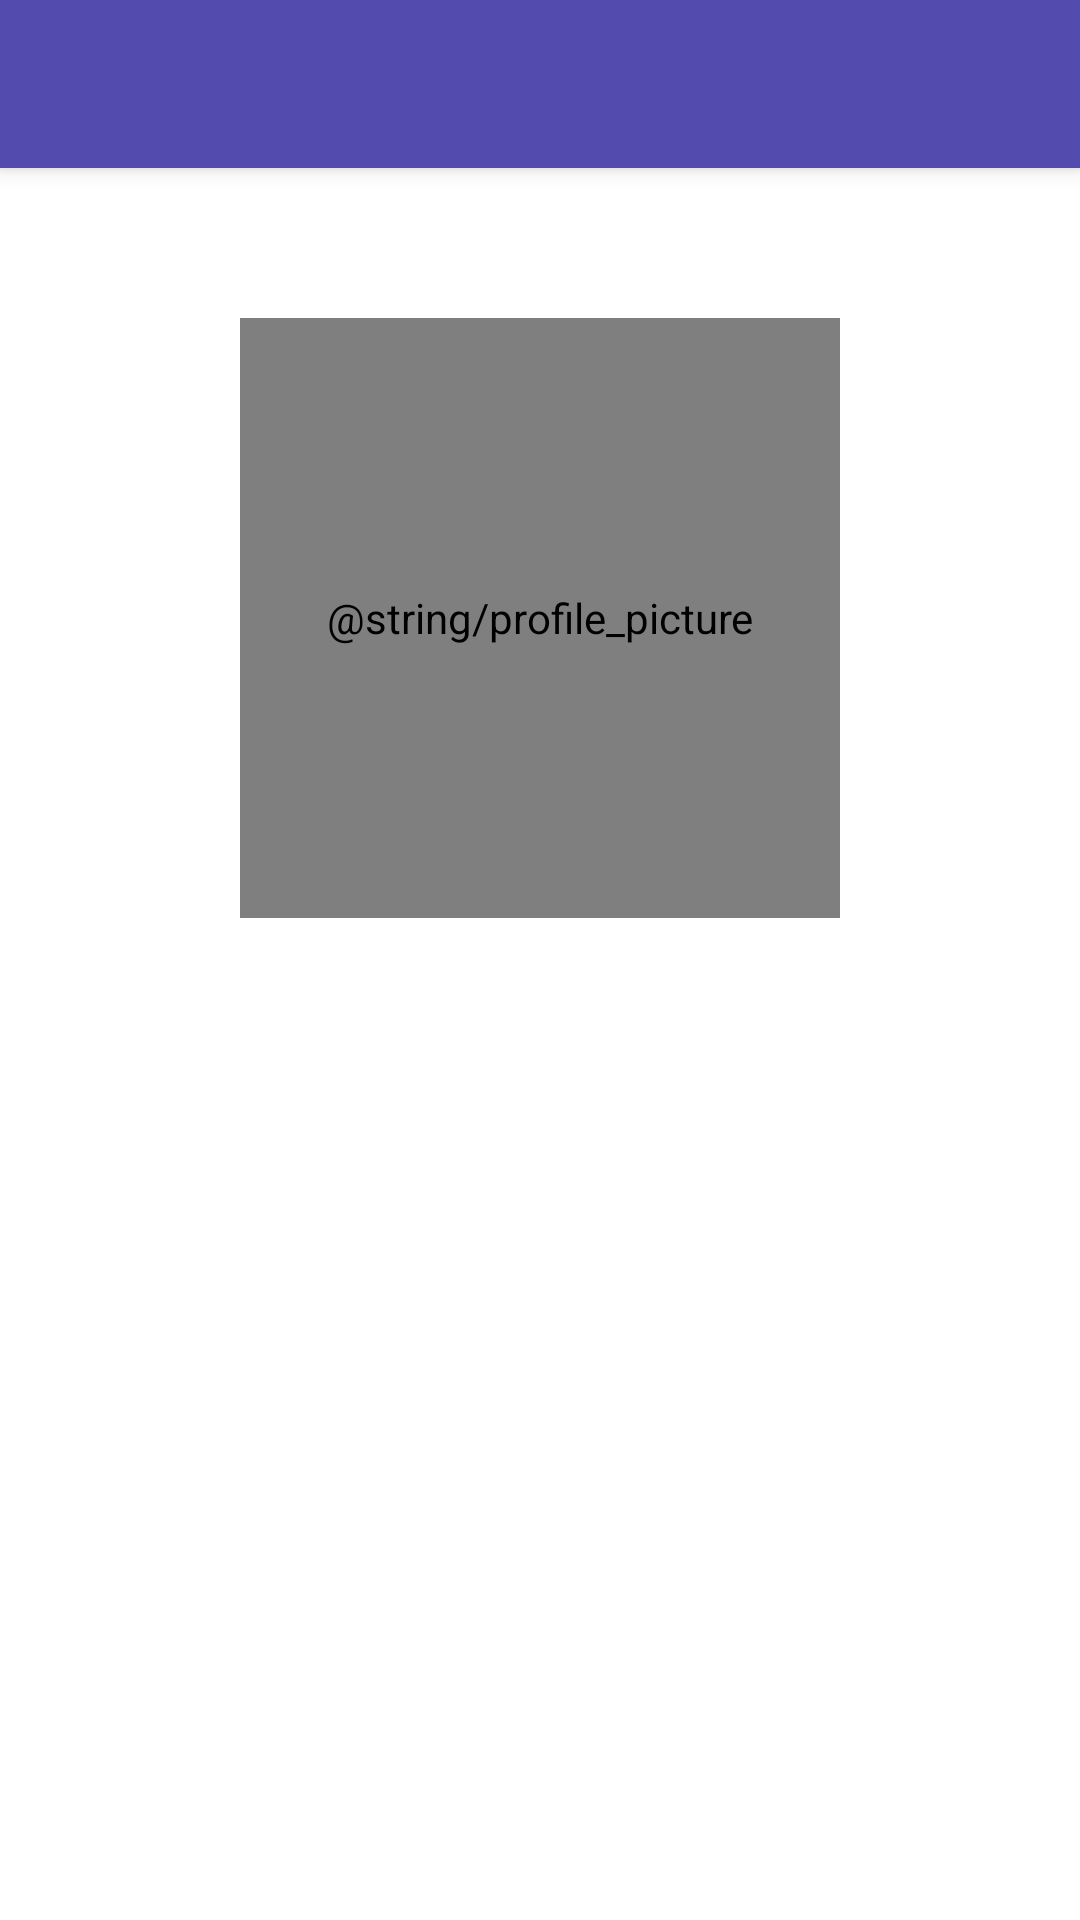

Produce the Android XML layout that renders to this screen, including the resource entries it uses.
<!-- AndroidManifest.xml: application theme Theme.GameTrend -->
<!-- res/layout/activity_about.xml -->
<?xml version="1.0" encoding="utf-8"?>
<androidx.constraintlayout.widget.ConstraintLayout xmlns:android="http://schemas.android.com/apk/res/android"
    xmlns:app="http://schemas.android.com/apk/res-auto"
    xmlns:tools="http://schemas.android.com/tools"
    android:layout_width="match_parent"
    android:layout_height="match_parent"
    tools:context=".view.activity.AboutActivity">

    <androidx.appcompat.widget.Toolbar
        android:id="@+id/toolbar_about"
        android:layout_width="match_parent"
        android:layout_height="?attr/actionBarSize"
        android:background="?attr/colorPrimary"
        android:elevation="4dp"
        android:theme="@style/ToolbarThemeWhite"
        app:layout_constraintTop_toTopOf="parent"
        app:layout_constraintEnd_toEndOf="parent"
        app:layout_constraintStart_toStartOf="parent"/>

    <de.hdodenhof.circleimageview.CircleImageView
        android:id="@+id/img_profile_photo"
        android:layout_width="200dp"
        android:layout_height="200dp"
        android:layout_marginTop="50dp"
        android:contentDescription="@string/profile_picture"
        app:civ_border_color="@color/primaryColor"
        app:civ_border_width="2dp"
        app:layout_constraintEnd_toEndOf="parent"
        app:layout_constraintStart_toStartOf="parent"
        app:layout_constraintTop_toBottomOf="@id/toolbar_about"
        tools:src="@drawable/apex" />

    <TextView
        android:id="@+id/tv_profile_name"
        android:layout_width="match_parent"
        android:layout_height="wrap_content"
        android:layout_marginTop="20dp"
        android:gravity="center"
        android:textColor="@android:color/black"
        android:textSize="20sp"
        android:textStyle="bold"
        app:layout_constraintTop_toBottomOf="@id/img_profile_photo"
        tools:text="Fikri Maulana" />

    <TextView
        android:id="@+id/tv_profile_email"
        android:layout_width="match_parent"
        android:layout_height="wrap_content"
        android:gravity="center"
        android:textColor="@android:color/black"
        android:textSize="16sp"
        app:layout_constraintTop_toBottomOf="@id/tv_profile_name"
        tools:text="maulsana@gmail.com" />
</androidx.constraintlayout.widget.ConstraintLayout>
<!-- resources referenced by this layout -->
<resources>
  <color name="primaryColor">#1a237e</color>
  <style name="ToolbarThemeWhite" parent="@style/ThemeOverlay.AppCompat.ActionBar">
          <item name="colorControlNormal">@color/primaryTextColor</item>
          <item name="android:textColorPrimary">@color/primaryTextColor</item>
      </style>
  <style name="Theme.GameTrend" parent="Theme.MaterialComponents.DayNight.DarkActionBar">
          
          <item name="colorPrimary">@color/primaryLightColor</item>
          <item name="colorPrimaryVariant">@color/primaryColor</item>
          <item name="colorOnPrimary">@color/primaryTextColor</item>
          
          <item name="colorSecondary">@color/secondaryLightColor</item>
          <item name="colorSecondaryVariant">@color/secondaryColor</item>
          <item name="colorOnSecondary">@color/secondaryTextColor</item>
          
          <item name="android:statusBarColor" tools:targetApi="l">?attr/colorPrimaryVariant</item>
          
      </style>
  <color name="primaryTextColor">#ffffff</color>
  <color name="primaryLightColor">#534bae</color>
  <color name="secondaryLightColor">#9a67ea</color>
  <color name="secondaryColor">#673ab7</color>
  <color name="secondaryTextColor">#ffffff</color>
</resources>
